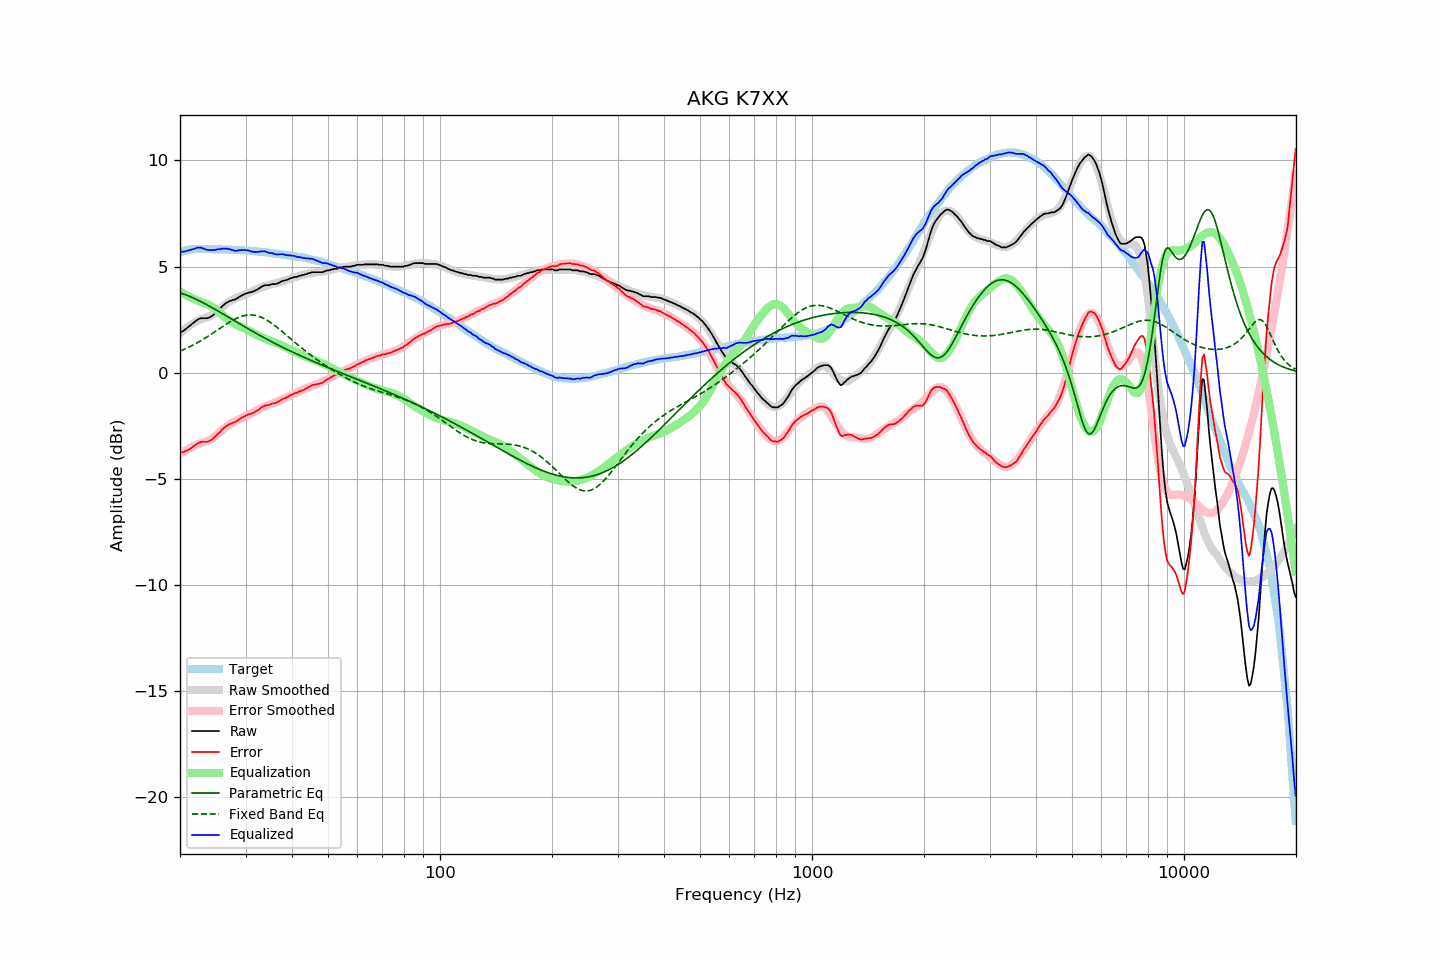

The table this chart was drawn from, first rows:
frequency, raw, error, smoothed, error_smoothed, equalization, parametric_eq, fixed_band_eq, equalized_raw, equalized_smoothed, target
20.00, 1.89, -3.76, 1.85, -3.82, 3.82, 3.76, 1.01, 5.71, 5.67, 5.65
20.20, 1.92, -3.76, 1.92, -3.77, 3.77, 3.73, 1.04, 5.69, 5.70, 5.68
20.40, 1.96, -3.75, 1.99, -3.73, 3.73, 3.71, 1.08, 5.69, 5.72, 5.71
20.61, 2.02, -3.71, 2.05, -3.69, 3.69, 3.68, 1.11, 5.71, 5.74, 5.73
20.81, 2.08, -3.68, 2.11, -3.65, 3.65, 3.65, 1.14, 5.73, 5.75, 5.76
21.02, 2.14, -3.65, 2.16, -3.61, 3.61, 3.62, 1.18, 5.75, 5.77, 5.79
21.23, 2.20, -3.60, 2.22, -3.57, 3.57, 3.59, 1.22, 5.77, 5.78, 5.80
21.44, 2.26, -3.55, 2.27, -3.53, 3.53, 3.56, 1.25, 5.79, 5.80, 5.81
21.66, 2.32, -3.50, 2.31, -3.49, 3.49, 3.53, 1.29, 5.81, 5.81, 5.82
21.87, 2.38, -3.44, 2.36, -3.46, 3.46, 3.49, 1.33, 5.84, 5.82, 5.82
22.09, 2.44, -3.39, 2.40, -3.42, 3.42, 3.46, 1.37, 5.86, 5.83, 5.83
22.31, 2.50, -3.33, 2.44, -3.39, 3.39, 3.42, 1.42, 5.89, 5.83, 5.83
22.54, 2.53, -3.30, 2.48, -3.36, 3.36, 3.38, 1.46, 5.89, 5.83, 5.83
22.76, 2.56, -3.27, 2.51, -3.33, 3.33, 3.35, 1.50, 5.89, 5.83, 5.83
22.99, 2.56, -3.26, 2.53, -3.30, 3.30, 3.31, 1.55, 5.86, 5.83, 5.82
23.22, 2.56, -3.26, 2.56, -3.27, 3.27, 3.27, 1.59, 5.83, 5.83, 5.82
23.45, 2.56, -3.26, 2.58, -3.25, 3.25, 3.23, 1.64, 5.81, 5.83, 5.82
23.69, 2.56, -3.26, 2.61, -3.22, 3.22, 3.19, 1.69, 5.78, 5.83, 5.82
23.92, 2.59, -3.23, 2.64, -3.18, 3.18, 3.14, 1.74, 5.77, 5.82, 5.82
24.16, 2.63, -3.19, 2.68, -3.14, 3.14, 3.10, 1.79, 5.77, 5.82, 5.82
24.40, 2.67, -3.15, 2.72, -3.10, 3.10, 3.06, 1.84, 5.77, 5.82, 5.82
24.65, 2.73, -3.08, 2.77, -3.05, 3.05, 3.02, 1.89, 5.78, 5.82, 5.81
24.89, 2.79, -3.02, 2.82, -2.99, 2.99, 2.97, 1.94, 5.79, 5.82, 5.81
25.14, 2.87, -2.94, 2.88, -2.93, 2.93, 2.93, 1.99, 5.80, 5.81, 5.81
25.39, 2.95, -2.86, 2.95, -2.87, 2.87, 2.88, 2.04, 5.82, 5.81, 5.81
25.65, 3.01, -2.80, 3.01, -2.80, 2.80, 2.84, 2.09, 5.81, 5.81, 5.81
25.91, 3.11, -2.69, 3.07, -2.73, 2.73, 2.80, 2.14, 5.84, 5.81, 5.80
26.16, 3.17, -2.63, 3.14, -2.67, 2.67, 2.75, 2.20, 5.84, 5.81, 5.80
26.43, 3.24, -2.56, 3.20, -2.60, 2.60, 2.71, 2.25, 5.84, 5.80, 5.80
26.69, 3.30, -2.50, 3.25, -2.55, 2.55, 2.66, 2.29, 5.85, 5.80, 5.80
26.96, 3.33, -2.47, 3.31, -2.49, 2.49, 2.62, 2.34, 5.82, 5.80, 5.80
27.23, 3.38, -2.41, 3.35, -2.44, 2.44, 2.57, 2.39, 5.82, 5.79, 5.79
27.50, 3.39, -2.40, 3.40, -2.39, 2.39, 2.53, 2.43, 5.78, 5.79, 5.79
27.77, 3.43, -2.35, 3.44, -2.34, 2.34, 2.48, 2.48, 5.78, 5.79, 5.78
28.05, 3.43, -2.35, 3.48, -2.30, 2.30, 2.44, 2.52, 5.73, 5.78, 5.78
28.33, 3.48, -2.29, 3.52, -2.26, 2.26, 2.39, 2.55, 5.74, 5.78, 5.77
28.62, 3.52, -2.25, 3.55, -2.23, 2.23, 2.35, 2.59, 5.75, 5.77, 5.77
28.90, 3.58, -2.19, 3.58, -2.19, 2.19, 2.30, 2.62, 5.77, 5.77, 5.77
29.19, 3.61, -2.15, 3.61, -2.16, 2.16, 2.26, 2.65, 5.77, 5.76, 5.76
29.48, 3.66, -2.10, 3.64, -2.12, 2.12, 2.21, 2.67, 5.78, 5.76, 5.76
29.78, 3.69, -2.06, 3.67, -2.09, 2.09, 2.17, 2.69, 5.78, 5.75, 5.75
30.08, 3.72, -2.03, 3.70, -2.05, 2.05, 2.12, 2.70, 5.77, 5.75, 5.75
30.38, 3.75, -1.99, 3.73, -2.01, 2.01, 2.08, 2.71, 5.76, 5.74, 5.74
30.68, 3.78, -1.96, 3.77, -1.97, 1.97, 2.04, 2.72, 5.75, 5.74, 5.74
30.99, 3.78, -1.95, 3.80, -1.93, 1.93, 1.99, 2.72, 5.71, 5.73, 5.73
31.30, 3.82, -1.90, 3.84, -1.89, 1.89, 1.95, 2.72, 5.71, 5.73, 5.72
31.61, 3.83, -1.89, 3.87, -1.85, 1.85, 1.91, 2.71, 5.68, 5.72, 5.72
31.93, 3.88, -1.83, 3.91, -1.81, 1.81, 1.86, 2.69, 5.69, 5.71, 5.71
32.24, 3.91, -1.79, 3.94, -1.77, 1.77, 1.82, 2.68, 5.68, 5.71, 5.70
32.57, 3.96, -1.74, 3.97, -1.73, 1.73, 1.78, 2.65, 5.69, 5.70, 5.70
32.89, 4.01, -1.68, 4.00, -1.70, 1.70, 1.74, 2.62, 5.71, 5.69, 5.69
33.22, 4.06, -1.62, 4.03, -1.66, 1.66, 1.70, 2.59, 5.72, 5.69, 5.68
33.55, 4.09, -1.59, 4.05, -1.63, 1.63, 1.66, 2.56, 5.72, 5.68, 5.68
33.89, 4.12, -1.55, 4.08, -1.59, 1.59, 1.61, 2.52, 5.71, 5.67, 5.67
34.23, 4.12, -1.54, 4.10, -1.56, 1.56, 1.57, 2.47, 5.68, 5.66, 5.66
34.57, 4.12, -1.53, 4.12, -1.53, 1.53, 1.53, 2.43, 5.65, 5.65, 5.65
34.92, 4.13, -1.51, 4.14, -1.50, 1.50, 1.49, 2.38, 5.63, 5.64, 5.64
35.27, 4.17, -1.46, 4.16, -1.47, 1.47, 1.45, 2.32, 5.64, 5.63, 5.63
35.62, 4.17, -1.45, 4.18, -1.44, 1.44, 1.41, 2.27, 5.61, 5.62, 5.62
35.97, 4.17, -1.44, 4.20, -1.42, 1.42, 1.38, 2.21, 5.59, 5.61, 5.61
... 635 more rows
